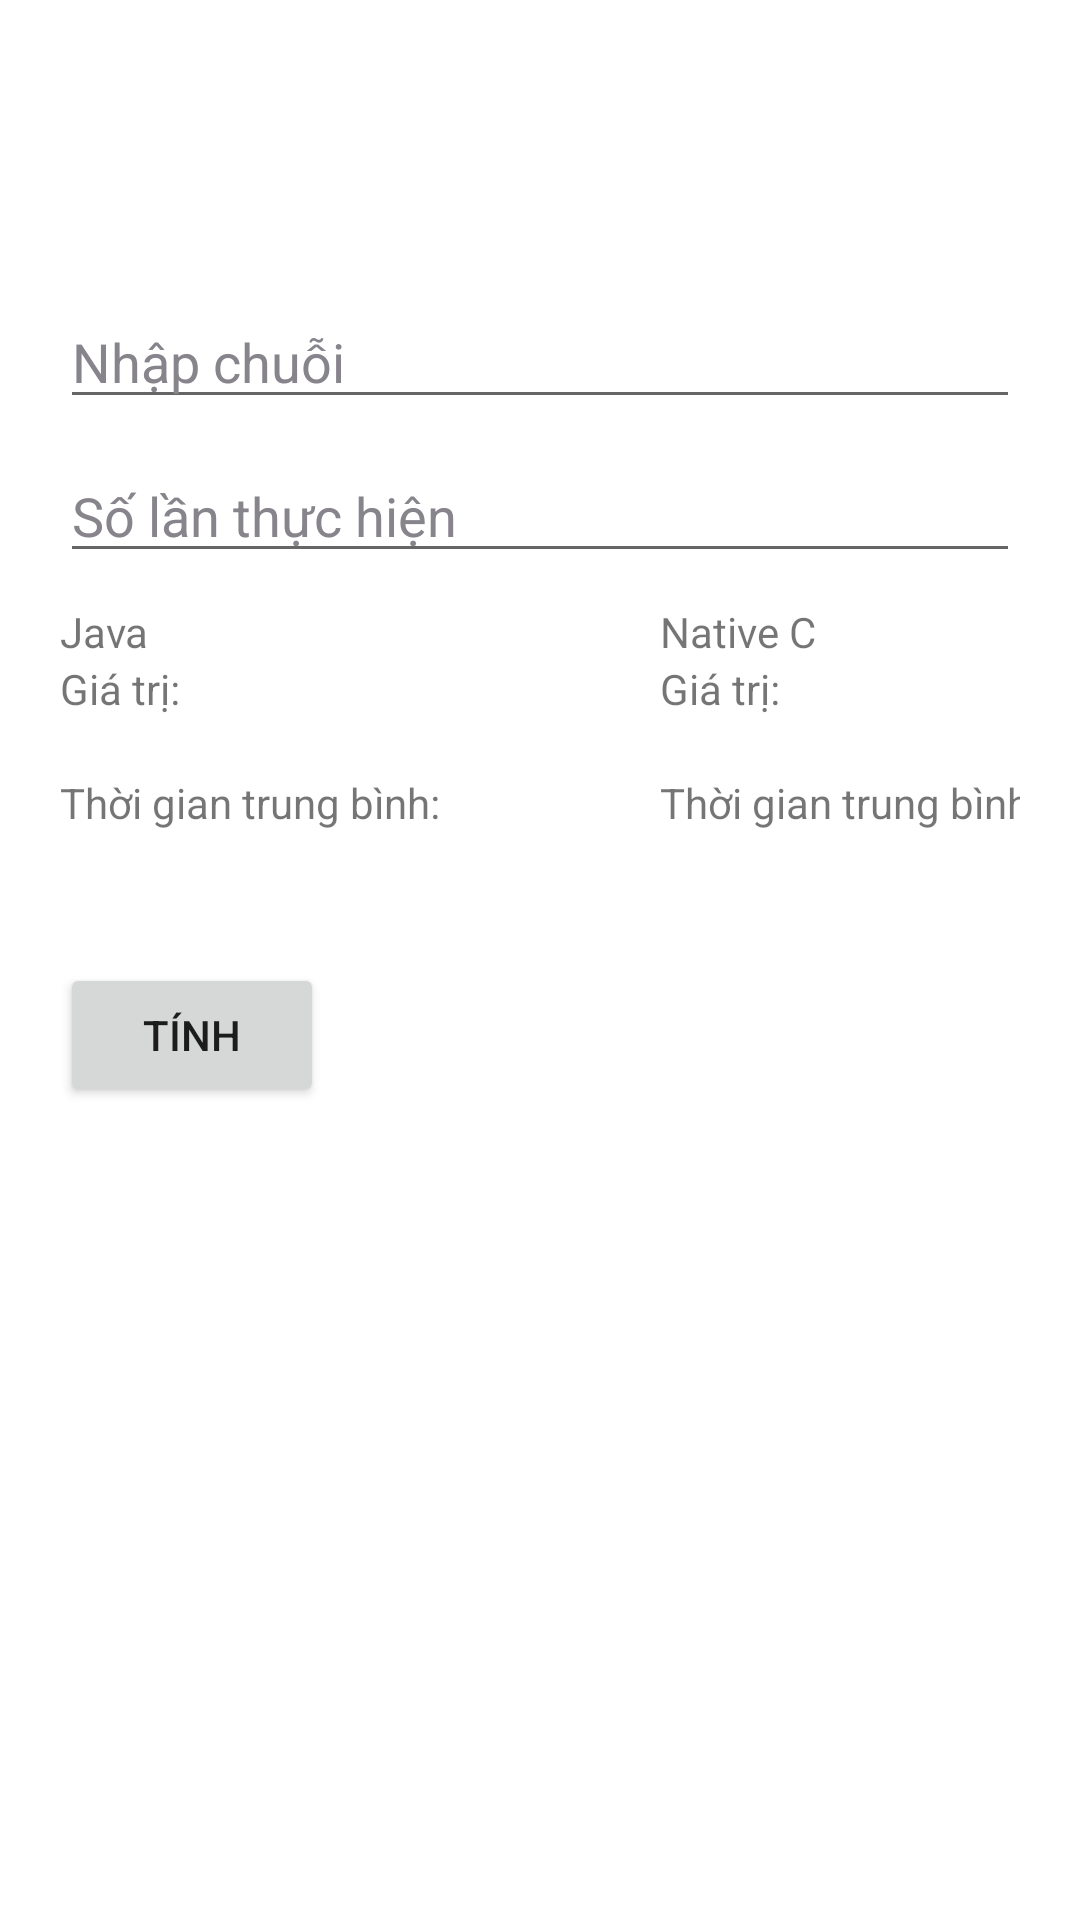

Here is an Android app screen rendered from its layout file. Give the layout XML and the strings, colors and styles it references.
<!-- AndroidManifest.xml: application theme Theme.ToiUuPhamMem2 -->
<!-- res/layout/activity_standard_word.xml -->
<?xml version="1.0" encoding="utf-8"?>
<androidx.constraintlayout.widget.ConstraintLayout xmlns:android="http://schemas.android.com/apk/res/android"
    xmlns:tools="http://schemas.android.com/tools"
    android:layout_width="match_parent"
    tools:context=".StandardWordActivity"
    android:layout_height="match_parent">
    <LinearLayout
        android:layout_width="match_parent"
        android:padding="20dp"
        android:orientation="vertical"
        android:layout_height="match_parent">

        <TextView
            android:gravity="center"
            android:layout_width = "match_parent"
            android:layout_height = "wrap_content"
            android:text = "Chuẩn hóa chuỗi đầu vào"
            android:id = "@+id/textView"
            android:textColor = "#FFF"
            android:textSize = "24dp"
            />

        <EditText
            android:layout_marginBottom="10dp"
            android:layout_width = "match_parent"
            android:layout_height = "wrap_content"
            android:id = "@+id/word"
            android:hint = "Nhập chuỗi"
            android:focusable = "true"
            android:textColorHighlight = "#ff7eff15"
            android:textColorHint = "#87848C"
            android:layout_marginTop = "46dp"
            />


        <EditText
            android:inputType="number"
            android:layout_marginBottom="10dp"
            android:layout_width = "match_parent"
            android:layout_height = "wrap_content"
            android:id = "@+id/loop"
            android:hint = "Số lần thực hiện"
            android:focusable = "true"
            android:textColorHighlight = "#ff7eff15"
            android:textColorHint = "#87848C"
            />
        <LinearLayout
            android:layout_width="match_parent"
            android:layout_height="120dp"
            android:orientation="horizontal"
        >
            <LinearLayout
                android:layout_width="200dp"
                android:orientation="vertical"
                android:layout_height="match_parent">
                <TextView
                    android:layout_width="wrap_content"
                    android:layout_height="wrap_content"
                    android:text="Java"/>
                <TextView
                    android:layout_width="wrap_content"
                    android:layout_height="wrap_content"
                    android:text="Giá trị:"/>
                <TextView
                    android:layout_width="wrap_content"
                    android:layout_height="wrap_content"
                    android:id="@+id/resultJava"
                    android:text=""/>
                <TextView
                    android:layout_width="wrap_content"
                    android:layout_height="wrap_content"
                    android:text="Thời gian trung bình:"/>
                <TextView
                    android:layout_width="wrap_content"
                    android:layout_height="wrap_content"
                    android:id="@+id/timeJava"
                    android:text=""/>
            </LinearLayout>
            <LinearLayout
                android:layout_width="200dp"
                android:orientation="vertical"
                android:layout_height="match_parent">
                <TextView
                    android:layout_width="wrap_content"
                    android:layout_height="wrap_content"
                    android:text="Native C"/>
                <TextView
                    android:layout_width="wrap_content"
                    android:layout_height="wrap_content"
                    android:text="Giá trị:"/>
                <TextView
                    android:layout_width="wrap_content"
                    android:layout_height="wrap_content"
                    android:id="@+id/resultNativeC"
                    android:text=""/>
                <TextView
                    android:layout_width="wrap_content"
                    android:layout_height="wrap_content"
                    android:text="Thời gian trung bình:"/>
                <TextView
                    android:layout_width="wrap_content"
                    android:layout_height="wrap_content"
                    android:id="@+id/timeNativeC"
                    android:text=""/>
            </LinearLayout>
        </LinearLayout>

        <Button
            android:layout_width="wrap_content"
            android:layout_height="wrap_content"
            android:text="Tính"
            android:id="@+id/calc"
            />
    </LinearLayout>
</androidx.constraintlayout.widget.ConstraintLayout>
<!-- resources referenced by this layout -->
<resources>
  <style name="Theme.ToiUuPhamMem2" parent="Theme.MaterialComponents.DayNight.DarkActionBar">
          
          <item name="colorPrimary">@color/purple_500</item>
          <item name="colorPrimaryVariant">@color/purple_700</item>
          <item name="colorOnPrimary">@color/white</item>
          
          <item name="colorSecondary">@color/teal_200</item>
          <item name="colorSecondaryVariant">@color/teal_700</item>
          <item name="colorOnSecondary">@color/black</item>
          
          <item name="android:statusBarColor">?attr/colorPrimaryVariant</item>
          
      </style>
  <!-- not gathered from this repository: default colours our renderer supplied (Android Studio template values) -->
  <color name="purple_500">#FF6200EE</color>
  <color name="purple_700">#FF3700B3</color>
  <color name="teal_200">#FF03DAC5</color>
  <color name="teal_700">#FF018786</color>
  <color name="black">#FF000000</color>
  <color name="white">#FFFFFFFF</color>
</resources>
